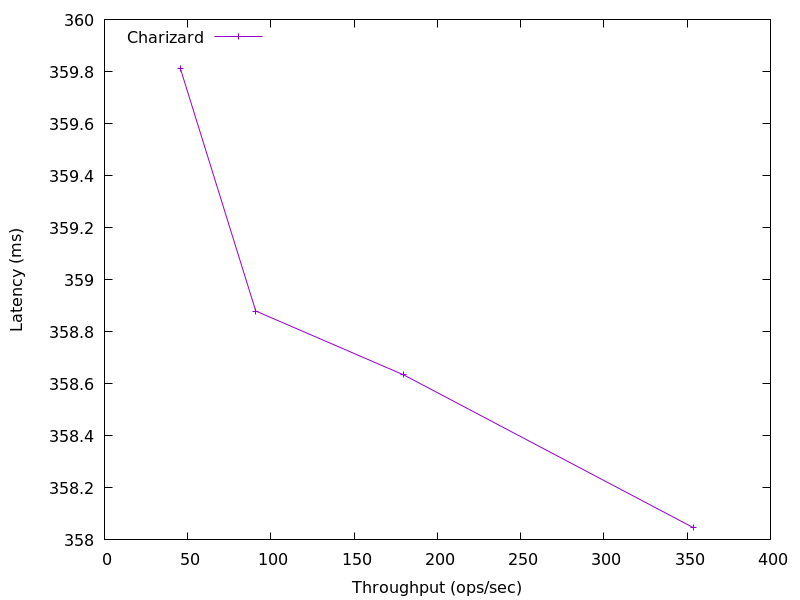

Source data for this figure (header and first rows):
353.5464480377115, 358.04748800000004
179.8, 358.6
90.86, 358.9
45.62, 359.8
